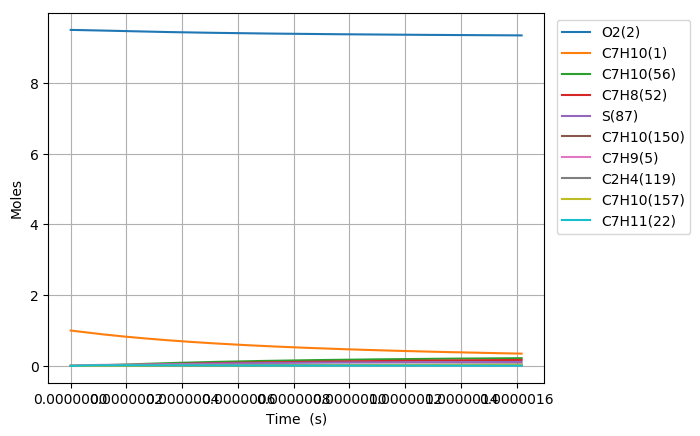

Values plotted in this chart, from the file beside it:
Time (s), Volume (m^3), N2, Ar, He, Ne, C7H10(1), O2(2), C7H10(21), C7H9(5), C7H11(22), S(68), C7H9O2(58), C7H10(18), C7H10(157), C7H9O2(57), S(82), S(87), C7H8(52), C7H10(150), C7H10(56), S(211), S(207), C7H8(271)
0.0, 0.2041, 76.95, 0.0, 0.0, 0.0, 1.0, 9.5, 0.0, 0.0, 0.0, 0.0, 0.0, 0.0, 0.0, 0.0, 0.0, 0.0, 0.0, 0.0, 0.0, 0.0, 0.0, 0.0
1.2439013817567343e-21, 0.2041, 76.95, 0.0, 0.0, 0.0, 1, 9.5, 4.6066267184563831e-17, 5.193316076903198e-16, 5.1933119560531652e-16, 3.0336596435624351e-27, 3.0336325756066626e-27, 9.202004949065383e-17, 8.1450773242184377e-26, 1.9711409343160671e-27, 1.0572093549290925e-39, 2.7052734629670751e-44, 2.1883048013268548e-31, 1.0432438860510391e-25, 5.9898634828417573e-30, 1.3737989309306731e-39, 1.737120824607537e-44, 2.0161406731738996e-47
3.482923868918856e-21, 0.2041, 76.95, 0.0, 0.0, 0.0, 1, 9.5, 1.2898554811677831e-16, 1.4541285015166761e-15, 1.4541273476850493e-15, 1.8323304246747847e-26, 1.8322968860239756e-26, 2.5765613794162187e-16, 4.9196266937552486e-25, 1.1905691232135765e-26, 1.2550952570906287e-38, 3.2117013419992156e-43, 1.3217360999922297e-30, 6.3011930588468894e-25, 3.6178775436027447e-29, 1.6308814099140248e-38, 2.0623093992790041e-43, 2.3935622071664816e-46
7.9609688432431e-21, 0.2041, 76.95, 0.0, 0.0, 0.0, 1, 9.5, 2.9482410998120566e-16, 3.3237222891045094e-15, 3.323719651805165e-15, 8.8218822429256611e-26, 8.8215456900373559e-26, 5.889283123147227e-16, 2.3685884707736884e-24, 5.7320778202911995e-26, 1.2322097908660583e-37, 3.1532677241668628e-42, 6.3635903621205859e-30, 3.0337532012843394e-24, 1.7418523007598675e-28, 1.6010127574465544e-37, 2.0247866577084598e-42, 2.3500135685722074e-45
1.691705879189159e-20, 0.2041, 76.95, 0.0, 0.0, 0.0, 1, 9.5, 6.2650123371005376e-16, 7.0629098640206736e-15, 7.0629042598879996e-15, 3.8527477467519307e-25, 3.8524469464727098e-25, 1.2514726509455832e-15, 1.0344248045630743e-23, 2.5033489693248229e-25, 1.0897863589858249e-36, 2.7890297130513606e-41, 2.7791470975425819e-29, 1.3249197152876675e-23, 7.6071266226870435e-28, 1.4157286093172709e-36, 1.7908991968864088e-41, 2.078560388248841e-44
3.4829238689188566e-20, 0.2041, 76.95, 0.0, 0.0, 0.0, 1, 9.5, 1.2898554811677238e-15, 1.4541285012815076e-14, 1.4541273475424072e-14, 1.6084463425016767e-24, 1.6081922273836717e-24, 2.5765612877459447e-15, 4.3185198567866163e-23, 1.0450989078434653e-24, 9.1588099754941176e-36, 2.3443475748290795e-40, 1.1602392055352224e-28, 5.5312789038682484e-23, 3.1758256181329261e-27, 1.1894184330249222e-35, 1.5053558722058033e-40, 1.7471552488196029e-43
7.065359848378251e-20, 0.2041, 76.95, 0.0, 0.0, 0.0, 1, 9.5, 2.6165639760829602e-15, 2.9498035306252882e-14, 2.9498011903977861e-14, 6.5710281299805981e-24, 6.5689398033535072e-24, 5.2267383995012629e-15, 1.7642562097665037e-22, 4.2695699778711154e-24, 7.5064854033960797e-35, 1.9220378034859862e-39, 4.739955730779993e-28, 2.2597078345637171e-22, 1.2974283894397496e-26, 9.7419622246325206e-35, 1.2341770814959723e-39, 1.4324234313903854e-42
1.4230231807297042e-19, 0.2041, 76.95, 0.0, 0.0, 0.0, 1, 9.5, 5.2699809659130129e-15, 5.9411535876530101e-14, 5.9411488751011946e-14, 2.656114630014252e-23, 2.6544218398418384e-23, 1.0527091975630555e-14, 7.1314051824531149e-22, 1.7258283945937858e-23, 6.0749652540101791e-34, 1.5565160582874746e-38, 1.9159658912988936e-27, 9.1340997260082272e-22, 5.2444129894042609e-26, 7.8737748946033715e-34, 9.9946112836298248e-39, 1.1600136323946897e-41
2.8559975725134625e-19, 0.2041, 76.95, 0.0, 0.0, 0.0, 1, 9.5, 1.0576814945571442e-14, 1.1923853695073599e-13, 1.1923844240478621e-13, 1.0680120092448901e-22, 1.0666494689660319e-22, 2.1127796538365887e-14, 2.8675062585379341e-21, 6.9394796275662169e-23, 4.8832637788512445e-33, 1.2528195490987929e-37, 7.7040145780201923e-27, 3.6727808139243908e-21, 2.108755395936286e-25, 6.3126594585905309e-33, 8.0444124174377012e-38, 9.3367988956339972e-41
5.721946356080979e-19, 0.2041, 76.95, 0.0, 0.0, 0.0, 1, 9.5, 2.1190482904881608e-14, 2.3889253883411243e-13, 2.388923495511592e-13, 4.2832058253498547e-22, 4.2722819283439967e-22, 4.2329195305760708e-14, 1.1499979409755311e-20, 2.7830413516239471e-22, 3.9082845220531264e-32, 1.0053088032533937e-36, 3.0896544133335722e-26, 1.4729489643101679e-20, 8.4570522908959129e-25, 5.026097540488018e-32, 6.4549413593202762e-37, 7.4921930915738251e-40
1.1453843923216011e-18, 0.2041, 76.95, 0.0, 0.0, 0.0, 1, 9.5, 4.2417818823475143e-14, 4.7820054154358259e-13, 4.782001631992026e-13, 1.7155164290098949e-21, 1.7067834676487998e-21, 8.4731951408384031e-14, 4.6059875495661971e-20, 1.1146678830771992e-21, 3.1151188702800017e-31, 8.0547041911077112e-36, 1.2374733181783166e-25, 5.899475424278039e-20, 3.3872320828487376e-24, 3.9652420759033425e-31, 5.1714988444750127e-36, 6.0028716587223975e-39
2.2917639057486076e-18, 0.2041, 76.95, 0.0, 0.0, 0.0, 1, 9.5, 8.4872490660555041e-14, 9.5681654275605766e-13, 9.5681578791647993e-13, 6.866536405444654e-21, 6.7969451091791246e-21, 1.695372978860623e-13, 1.8435933160980468e-19, 4.4615741654671091e-21, 2.4683348625221453e-30, 6.448661311851144e-35, 4.9531182025856059e-25, 2.3613249805020833e-19, 1.3557755644717289e-23, 3.0800059865680139e-30, 4.1398485242558676e-35, 4.8059473014949813e-38
4.584522932602621e-18, 0.2041, 76.95, 0.0, 0.0, 0.0, 1, 9.5, 1.6978183433428623e-13, 1.9140485285332817e-12, 1.9140470270357971e-12, 2.7475089096249182e-20, 2.6923350396950361e-20, 3.3914732793991697e-13, 7.3767581808925178e-19, 1.7852089926526354e-20, 1.9355587624013985e-29, 5.1608894936428023e-34, 1.981892439720388e-24, 9.4483545885786947e-19, 5.4248681831893453e-23, 2.325936468911354e-29, 3.3123449068632358e-34, 3.8462184213512743e-37
9.170040986310647e-18, 0.2041, 76.95, 0.0, 0.0, 0.0, 1, 9.5, 3.3960052168003386e-13, 3.8285124348726223e-12, 3.8285094640134803e-12, 1.0991824226513532e-19, 1.0558478449320428e-19, 6.7836473651175066e-13, 2.951170436136381e-18, 7.1419838664150623e-20, 1.4885555594096297e-28, 4.1294966168176208e-33, 7.9288601725980673e-24, 3.7799401916216971e-18, 2.1703004768680253e-22, 1.6716141492758727e-28, 2.6491124677658277e-33, 3.07755904012982e-36
1.83410770937267e-17, 0.2041, 76.95, 0.0, 0.0, 0.0, 1, 9.5, 6.792378963646707e-13, 7.6574399969615844e-12, 7.657434172925076e-12, 4.3970871448573774e-19, 4.0627220004689843e-19, 1.3567889480723013e-12, 1.1805537040909229e-17, 2.8570144085126782e-19, 1.1047843982231893e-27, 3.3039124187969293e-32, 3.1718021022419206e-23, 1.5120856253445729e-17, 8.6819081200663566e-22, 1.1095587521946219e-27, 2.1174670638090305e-32, 2.4622808935379467e-35
3.6683149308558805e-17, 0.2041, 76.95, 0.0, 0.0, 0.0, 1, 9.5, 1.3585126457065099e-12, 1.531529419065039e-11, 1.531528293057338e-11, 1.7589061209295307e-18, 1.5092415742497772e-18, 2.7135949533333609e-12, 4.72232260901465e-17, 1.1428429559163071e-18, 7.7151402237541946e-27, 2.6432577256834035e-31, 1.2687723979290417e-22, 6.0484805650664859e-17, 3.4729043128117493e-21, 6.6001834096325562e-27, 1.6908242296478086e-31, 1.9699180528583122e-34
7.336729373822301e-17, 0.2041, 76.95, 0.0, 0.0, 0.0, 1, 9.5, 2.7170621442804509e-12, 3.063099930298472e-11, 3.0630977805172015e-11, 7.0357651755039893e-18, 5.2746941246352729e-18, 5.4270373280251852e-12, 1.8888999939673272e-16, 4.5713904201322894e-18, 4.9110700742824641e-26, 2.1146600740277588e-30, 5.0751923323490619e-22, 2.419355018370735e-16, 1.3891898088902319e-20, 3.4732702906023802e-26, 1.3475520347633579e-30, 1.5759715783032461e-33
1.4673558259755143e-16, 0.2041, 76.95, 0.0, 0.0, 0.0, 1, 9.5, 5.4341611409893816e-12, 6.1262398700425942e-11, 6.1262356991590236e-11, 2.8143327442654162e-17, 1.6771098633458101e-17, 1.0853243816289668e-11, 7.5551371636980386e-16, 1.8285153163640534e-17, 2.7782193778522768e-25, 1.6917540609451581e-29, 2.0300972186673863e-21, 9.6768272902986939e-16, 5.5568145371817343e-20, 1.6415468980633324e-25, 1.0699209504622517e-29, 1.2607918184172332e-32
2.2010387145687984e-16, 0.2041, 76.95, 0.0, 0.0, 0.0, 1, 9.5, 8.1512601372593646e-12, 9.1893788715681818e-11, 9.1893725615242183e-11, 5.9804721077589944e-17, 3.078835004347983e-17, 1.627877232299491e-11, 1.6053922078249817e-15, 3.8855194150079998e-17, 6.6715892343537251e-25, 4.8373858147182933e-29, 4.3139690007706272e-21, 2.0562304549886765e-15, 1.1808264600081946e-19, 3.6768038722666315e-25, 3.0460669202955321e-29, 3.6050869500352631e-32
2.9347216031620826e-16, 0.2041, 76.95, 0.0, 0.0, 0.0, 1, 9.5, 1.0868359133090397e-11, 1.2252517026750011e-10, 1.2252508367614061e-10, 1.0201993329830717e-16, 4.6408089885523165e-17, 2.1703623125093194e-11, 2.7384900923430995e-15, 6.6281124035741021e-17, 1.2236312539477348e-24, 1.0203492976544034e-28, 7.3591343914416357e-21, 3.5075333621790936e-15, 2.014353942162774e-19, 6.455040707806922e-25, 6.3998688191711479e-29, 7.6041840964085076e-32
4.402087380348651e-16, 0.2041, 76.95, 0.0, 0.0, 0.0, 1, 9.5, 1.6302557123722277e-11, 1.8378791514651694e-10, 1.8378777500784129e-10, 2.1121948417073995e-16, 7.9771169070963367e-17, 3.2551735047129552e-11, 5.6692747383482987e-15, 1.3722212810543056e-16, 2.7364597207259125e-24, 2.786912768054692e-28, 1.5236174115606854e-20, 7.261362872321674e-15, 4.1704696549236857e-19, 1.3756129317418674e-24, 1.7366513969540942e-28, 2.0769415635013929e-31
5.86945315753522e-16, 0.2041, 76.95, 0.0, 0.0, 0.0, 1, 9.5, 2.1736755112739979e-11, 2.4505063257168231e-10, 2.4505042749663621e-10, 3.5922908393328078e-16, 1.153611751696879e-16, 4.3397357071244478e-11, 9.6412643946208159e-15, 2.3337144841265322e-16, 4.8794330032700724e-24, 5.8311929807265194e-28, 2.5912760510692662e-20, 1.2348796370598846e-14, 7.0928816210863556e-19, 2.3790925948999646e-24, 3.6127551404287575e-28, 4.3456598994384262e-31
7.336818934721787e-16, 0.2041, 76.95, 0.0, 0.0, 0.0, 1, 9.5, 2.7170953100028211e-11, 3.0631332198613877e-10, 3.0631303836811756e-10, 5.48820793538964e-16, 1.5193564278376801e-16, 5.4240313142027252e-11, 1.4728594669930577e-14, 3.5652707888548171e-16, 7.7007253041020523e-24, 1.0615533789353408e-27, 3.9588860064526736e-20, 1.8864788781616559e-14, 1.0836324958626024e-18, 3.6754474700257758e-24, 6.5385190453244221e-28, 7.9111115869867633e-31
1.0271550489094925e-15, 0.2041, 76.95, 0.0, 0.0, 0.0, 1, 9.5, 3.8039349069307619e-11, 4.2883861768515475e-10, 4.2883813264556031e-10, 1.0553619100505476e-15, 2.2545571543762379e-16, 7.5918071771041751e-11, 2.8317737720226781e-14, 6.8553603484000137e-16, 1.5423031046013094e-23, 2.8028569311131463e-27, 7.6128003144759624e-20, 3.6270136612390493e-14, 2.083787602126794e-18, 7.1649948784824692e-24, 1.6993795161111261e-27, 2.0887676013733539e-30
1.320628204346806e-15, 0.2041, 76.95, 0.0, 0.0, 0.0, 1, 9.5, 4.8907745031562743e-11, 5.5136380338986268e-10, 5.5136305789432327e-10, 1.73078872526218e-15, 2.9924141400434793e-16, 9.7585028478480888e-11, 4.643331144733329e-14, 1.1241926969381314e-15, 2.5902820843337468e-23, 5.8111011404449316e-27, 1.2484974237510209e-19, 5.9473061229857782e-14, 3.4174065899646619e-18, 1.1843644147697054e-23, 3.4737541894473244e-27, 4.3305383434657925e-30
1.9075745152214336e-15, 0.2041, 76.95, 0.0, 0.0, 0.0, 1, 9.5, 7.0644536935003058e-11, 7.9641384594978719e-10, 7.9641240138128614e-10, 3.5882240366792181e-15, 4.4665084022825268e-16, 1.408866203206218e-10, 9.6230228016088844e-14, 2.3302745893306908e-15, 5.5133184467475173e-23, 1.7461179557021823e-26, 2.58835819523056e-19, 1.2325432029178714e-13, 7.0848940909425936e-18, 2.4766353085525695e-23, 1.0103597746580612e-26, 1.3012007913710919e-29
3.0814671369706882e-15, 0.2041, 76.95, 0.0, 0.0, 0.0, 1, 9.5, 1.1411812065760473e-10, 1.2865126159796843e-09, 1.2865090603559003e-09, 9.3293784610010673e-15, 7.4134797035024465e-16, 2.2736098138735415e-10, 2.5001239344405882e-13, 6.0566784826562768e-15, 1.4667585618270488e-22, 7.5075639280945206e-26, 6.7297688186029615e-19, 3.2022274328075185e-13, 1.8420826064978639e-17, 6.486436593907926e-23, 4.0552454116109867e-26, 5.5942692651681732e-29
4.255359758719943e-15, 0.2041, 76.95, 0.0, 0.0, 0.0, 1, 9.5, 1.5759170426783524e-10, 1.7766096335463298e-09, 1.7766030153830958e-09, 1.7772192977627166e-14, 1.035991421040394e-15, 3.1366414301318252e-10, 4.7594732550113794e-13, 1.1534303895980792e-14, 2.8232690092695625e-22, 1.9401573663901448e-25, 1.2820082248561994e-18, 6.09606412155045e-13, 3.5091323030826361e-17, 1.2395392445507571e-22, 9.9485677786175318e-26, 1.4456379988837168e-28
5.429252380469198e-15, 0.2041, 76.95, 0.0, 0.0, 0.0, 1, 9.5, 2.0106528776569505e-10, 2.2667049001090046e-09, 2.2666942665197546e-09, 2.891661071968856e-14, 1.3306397296087519e-15, 3.9979683145126202e-10, 7.7389900467837723e-13, 1.8761633018800477e-14, 4.6208538923333904e-22, 3.9595029648163583e-25, 2.0859287090449553e-18, 9.9123110930836303e-13, 5.709635293886463e-17, 2.0201856838103312e-22, 1.9363140260246619e-25, 2.950136588265442e-28
6.603145002218452e-15, 0.2041, 76.95, 0.0, 0.0, 0.0, 1, 9.5, 2.4453887115118436e-10, 2.756798417233955e-09, 2.7567828138197248e-09, 4.2762577848891247e-14, 1.6252905604933656e-15, 4.8575972500806873e-10, 1.1437275352973848e-12, 2.7737101943410386e-14, 6.8595044679663268e-22, 7.0327405291610003e-25, 3.0847375138529653e-18, 1.4649176524427755e-12, 8.4435892405625868e-17, 2.9904133754255536e-22, 3.286873880219927e-25, 5.2396812981065873e-28
8.950930245716962e-15, 0.2041, 76.95, 0.0, 0.0, 0.0, 1, 9.5, 3.3148603758505209e-10, 3.7369802089661789e-09, 3.7369517971018852e-09, 7.8558968023411768e-14, 2.2145899818154557e-15, 6.5717830959850258e-10, 2.0984994149175323e-12, 5.0926673528827047e-14, 1.2659971329281304e-21, 1.7171358892966695e-24, 5.667017581599094e-18, 2.6878157077028748e-12, 1.5511842790912674e-16, 5.498985074825657e-22, 7.3695999760725352e-25, 1.2792115321348049e-27
1.129871548921547e-14, 0.2041, 76.95, 0.0, 0.0, 0.0, 1, 9.5, 4.1843320356943976e-10, 4.7171550212530409e-09, 4.7171099656457106e-09, 1.2516094744545787e-13, 2.8038872490049932e-15, 8.2792436910213722e-10, 3.3391497627767039e-12, 8.1090511077129936e-14, 2.0224601639487317e-21, 3.4152622684399178e-24, 9.0288430039393278e-18, 4.2768747584104744e-12, 2.4713877322951409e-16, 8.7638979284822916e-22, 1.3535510964028973e-24, 2.5440167528921338e-27
1.3646500732713979e-14, 0.2041, 76.95, 0.0, 0.0, 0.0, 1, 9.5, 5.0538036910434844e-10, 5.6973228672477415e-09, 5.6972573198873821e-09, 1.8256808001346901e-13, 3.3931742803107835e-15, 9.9800194871111309e-10, 4.8645133276547539e-12, 1.182154695051034e-13, 2.9553324266743661e-21, 5.9868620846486949e-24, 1.3170208227656213e-17, 6.2306023185607627e-12, 3.6049676781414732e-16, 1.2783726386048881e-21, 2.1982566119003352e-24, 4.4591631176179063e-27
1.5994285976212488e-14, 0.2041, 76.95, 0.0, 0.0, 0.0, 1, 9.5, 5.9232753418977973e-10, 6.677483759941832e-09, 6.6773938602575878e-09, 2.507799351194333e-13, 3.9824645691035215e-15, 1.1674144227955411e-09, 6.6734425091778045e-12, 1.6228854379508844e-13, 4.0646068786287386e-21, 9.6196298865126759e-24, 1.8091107897862401e-17, 8.5475285099747113e-12, 4.951922563396039e-16, 1.7557060086864451e-21, 3.2804602504013185e-24, 7.1642389188354272e-27
1.8342071219710996e-14, 0.2041, 76.95, 0.0, 0.0, 0.0, 1, 9.5, 6.7927469882573432e-10, 7.657637711992152e-09, 7.6575195871752782e-09, 3.2979609388237463e-13, 4.5717398569790939e-15, 1.3361647062982797e-09, 8.764826317346163e-12, 2.1329709539556796e-13, 5.3502767020695271e-21, 1.4496470599313085e-23, 2.3791536854153985e-17, 1.1226230346126365e-11, 6.5122508888946847e-16, 2.3082528412695534e-21, 4.6037300670481222e-24, 1.0795204396895668e-26
2.0689856463209505e-14, 0.2041, 76.95, 0.0, 0.0, 0.0, 1, 9.5, 7.6622186301221365e-10, 8.6377847357566093e-09, 8.637634501052179e-09, 4.196161446589554e-13, 5.1610196249031268e-15, 1.5042555513969498e-09, 1.1137579942228782e-11, 2.7122874694948486e-13, 6.8123351517304072e-21, 2.0796995119418484e-23, 3.02714900067778e-17, 1.4265318372661876e-11, 8.2859511761901671e-16, 2.9358789070998377e-21, 6.1704311188401955e-24, 1.548550441916072e-26
2.3037641706708013e-14, 0.2041, 76.95, 0.0, 0.0, 0.0, 1, 9.5, 8.5316902674921885e-10, 9.6179248436523058e-09, 9.6177386023019558e-09, 5.202396738526991e-13, 5.7502880452890207e-15, 1.6716897404339385e-09, 1.3790618149672587e-11, 3.360710972049736e-13, 8.4507754986230802e-21, 2.8701465874993752e-23, 3.7530962212650916e-17, 1.7663402591865839e-11, 1.0273021932193005e-15, 3.6384497178098021e-21, 7.9836052844818289e-24, 2.1369024998603793e-26
2.538542695020652e-14, 0.2041, 76.95, 0.0, 0.0, 0.0, 1, 9.5, 9.4011619003675106e-10, 1.0598058048238181e-08, 1.0597831891345093e-08, 6.3166626105402148e-13, 6.3395735453577539e-15, 1.8384700917487619e-09, 1.6722840841575131e-11, 4.0781155883466456e-13, 1.0265590829490355e-20, 3.8393097275224982e-23, 4.5569948240848997e-17, 2.1419073967868648e-11, 1.247346163841947e-15, 4.4158287670576965e-21, 1.0046276997145522e-23, 2.858181043856434e-26
3.008099743720354e-14, 0.2041, 76.95, 0.0, 0.0, 0.0, 1, 9.5, 1.1140105152634004e-09, 1.2558303797653351e-08, 1.2557986034486501e-08, 8.8692693473559338e-13, 7.5180921171037716e-15, 2.1700797700042426e-09, 2.3420479963116318e-11, 5.7193674709572346e-13, 1.4424319282915653e-20, 6.3869007333504642e-23, 6.3986441111129881e-17, 2.9997594146865608e-11, 1.7514441900146607e-15, 6.1944685945522155e-21, 1.4921414168140937e-23, 4.7537779562059184e-26
3.430701087550086e-14, 0.2041, 76.95, 0.0, 0.0, 0.0, 1, 9.5, 1.2705154064301984e-09, 1.4322501488561234e-08, 1.4322087789778126e-08, 1.153603789133087e-12, 8.5787510370387698e-15, 2.4663185432521804e-09, 3.0392238847367371e-11, 7.4311527009248996e-13, 1.8770308712732054e-20, 9.4747729858652068e-23, 8.3227170060730879e-17, 3.8927214447286228e-11, 2.278103086269769e-15, 8.0497255683910348e-21, 2.0164589057686208e-23, 7.0508074310500755e-26
3.8533024313798177e-14, 0.2041, 76.95, 0.0, 0.0, 0.0, 1, 9.5, 1.4270202961407216e-09, 1.608667700712855e-08, 1.6086154520042021e-08, 1.4552760308728951e-12, 9.6394150608435385e-15, 2.7604789849592153e-09, 3.8251693942957398e-11, 9.3644934135342445e-13, 2.3687646719852759e-20, 1.3426493690160654e-22, 1.049934435375251e-16, 4.8993820440575948e-11, 2.873891190070934e-15, 1.0145253748340322e-20, 2.6215807438858238e-23, 9.9897393607235683e-26
4.2759037752095496e-14, 0.2041, 76.95, 0.0, 0.0, 0.0, 1, 9.5, 1.5835251843949763e-09, 1.7850830425632164e-08, 1.7850186227716752e-08, 1.7919412218165373e-12, 1.0700036636661223e-14, 3.0525756729521184e-09, 4.699262288897764e-11, 1.1518667317350006e-12, 2.917629358620689e-20, 1.8348699340854945e-22, 1.2928523170956499e-16, 6.0189442356252539e-11, 3.5388076342469329e-15, 1.2480269828012419e-20, 3.3072438010786294e-23, 1.3649553189649707e-25
4.6985051190392815e-14, 0.2041, 76.95, 0.0, 0.0, 0.0, 1, 9.5, 1.7400300711929695e-09, 1.9614961816007012e-08, 1.961418291523978e-08, 2.1635969249444024e-12, 1.1760647034054354e-14, 3.3426230927291874e-09, 5.6608849430176518e-11, 1.3892954751978789e-12, 3.5236209462263012e-20, 2.4348061905548045e-22, 1.5610250486185584e-16, 7.2506169477220485e-11, 4.2728515549288705e-15, 1.5053993354242057e-20, 4.0732194915784037e-23, 1.810919785232675e-25
5.5437078066987447e-14, 0.2041, 76.95, 0.0, 0.0, 0.0, 1, 9.5, 2.0530398404201948e-09, 2.3143158799363251e-08, 2.3142071239590068e-08, 3.0118701101536818e-12, 1.3881852828386951e-14, 3.9166276315482202e-09, 7.8442676874669979e-11, 1.9299000106343084e-12, 4.9069688912216994e-20, 4.0005750319952693e-22, 2.1731338760240527e-16, 1.00471535465929e-10, 5.9483183801990263e-15, 2.0914450188994559e-20, 5.8451806702089261e-23, 2.9744094059449374e-25
6.388910494358208e-14, 0.2041, 76.95, 0.0, 0.0, 0.0, 1, 9.5, 2.3660496038224504e-09, 2.6671268528834059e-08, 2.6669819512607328e-08, 4.0000760754971018e-12, 1.6003006093544366e-14, 4.4826065057124992e-09, 1.0370457632004934e-10, 2.5576913385360463e-12, 6.5187766585998875e-20, 6.1255175041280806e-22, 2.8862585579433676e-16, 1.3282767024983975e-10, 7.9002848040052935e-15, 2.7720425299093089e-20, 7.935537712774768e-23, 4.5526560823444166e-25
7.234113182017672e-14, 0.2041, 76.95, 0.0, 0.0, 0.0, 1, 9.5, 2.6790593613997849e-09, 3.0199291572475537e-08, 3.0197427753808762e-08, 5.1281953072293861e-12, 1.8124102168068585e-14, 5.0406719353696085e-09, 1.3234661309128046e-10, 3.2721014087381807e-12, 8.3590123891422808e-20, 8.8953345435923622e-22, 3.7003967498480477e-16, 1.6951317778272134e-10, 1.0128744006843489e-14, 3.5465758327017068e-20, 1.0342200705583173e-22, 6.6088867569012481e-25
8.924518557336598e-14, 0.2041, 76.95, 0.0, 0.0, 0.0, 1, 9.5, 3.3050788590798908e-09, 3.725507985574081e-08, 3.7252224218809965e-08, 7.8040955377154378e-12, 2.2366140159668421e-14, 6.1335034779002332e-09, 1.9958270850957302e-10, 4.9585242934082052e-12, 1.2724640339832465e-19, 1.6712935123784272e-21, 5.6317043652991325e-16, 2.5563101588714707e-10, 1.5415113695857204e-14, 5.3750059698421538e-20, 1.6096176287009605e-22, 1.2408160097705601e-24
1.0445883395123632e-13, 0.2041, 76.95, 0.0, 0.0, 0.0, 1, 9.5, 3.8684963870712495e-09, 4.3604998468193959e-08, 4.3601062324233797e-08, 1.0690713417497363e-11, 2.6183801103899361e-14, 7.0910817212654636e-09, 2.711879742484208e-10, 6.7669179278130054e-12, 1.7434609622229166e-19, 2.6816333916168049e-21, 7.7153242252801008e-16, 3.4734500740315807e-10, 2.1118384212170502e-14, 7.3357554371310474e-20, 2.2335794371941276e-22, 1.9896405350282036e-24
1.1967248232910666e-13, 0.2041, 76.95, 0.0, 0.0, 0.0, 1, 9.5, 4.4319138961906185e-09, 4.9954644884784093e-08, 4.9949447029967562e-08, 1.4030346939991768e-11, 3.0001296062675843e-14, 8.0246951235320306e-09, 3.5302950554728088e-10, 8.8472900632085848e-12, 2.288419025839921e-19, 4.0347170968654587e-21, 1.0126192112118002e-15, 4.5216988910450955e-10, 2.7717387288495907e-14, 9.5914585733362258e-20, 2.9568539302406124e-22, 2.9916417189391826e-24
1.3488613070697701e-13, 0.2041, 76.95, 0.0, 0.0, 0.0, 1, 9.5, 4.9953313864382647e-09, 5.6304022286568027e-08, 5.6297378449727947e-08, 1.7822882407970347e-11, 3.3818631069182548e-14, 8.9349434959889587e-09, 4.4485113303375075e-10, 1.1196459643685286e-11, 2.9073196621340458e-19, 5.7809382583523565e-21, 1.2864294914893558e-15, 5.6977755223441224e-10, 3.5212084732842074e-14, 1.2138665605375869e-19, 3.7782931111434369e-22, 4.2836778974374873e-24
1.5009977908484736e-13, 0.2041, 76.95, 0.0, 0.0, 0.0, 1, 9.5, 5.5587488578144552e-09, 6.2653133817355803e-08, 6.264485669720118e-08, 2.2068206154612292e-11, 3.7635807206631987e-14, 9.8224115392107705e-09, 5.4640309967636502e-10, 1.3811282864857761e-11, 3.6001443134167577e-19, 7.9708094797977236e-21, 1.5929619681808828e-15, 6.9984810113820097e-10, 4.3602438799794847e-14, 1.4973967158485482e-19, 4.6967477673271756e-22, 5.9026031520251514e-24
1.653134274627177e-13, 0.2041, 76.95, 0.0, 0.0, 0.0, 1, 9.5, 6.1221663103194415e-09, 6.9001982584227859e-08, 6.8991881886045874e-08, 2.6766204540479952e-11, 4.1452823136577955e-14, 1.0687669315153557e-08, 6.5744189435859425e-10, 1.6688652654228659e-11, 4.3668744264911432e-19, 1.0654963106351079e-20, 1.9322153617932423e-15, 8.4206964010032989e-10, 5.2888412184101327e-14, 1.8093993692685653e-19, 5.7110809290724195e-22, 7.8852682727601646e-24
1.8052707584058806e-13, 0.2041, 76.95, 0.0, 0.0, 0.0, 1, 9.5, 6.6855837439534759e-09, 7.535057165795455e-08, 7.5338454129893007e-08, 3.1916763953620291e-11, 4.526968335006051e-14, 1.1531272671676464e-08, 7.777300951871348e-10, 1.9825498243393323e-11, 5.2074914525919166e-19, 1.3884150692193351e-20, 2.3041884083396627e-15, 9.9613807264932149e-10, 6.3069968015539433e-14, 2.1495415038848987e-19, 6.8201753806962344e-22, 1.0268520739655714e-23
2.1095437259632873e-13, 0.2041, 76.95, 0.0, 0.0, 0.0, 1, 9.5, 7.8124185546096519e-09, 8.8046982829835553e-08, 8.8030240236977238e-08, 4.3575111554731729e-11, 5.2902948616975643e-14, 1.3155670209065224e-08, 1.0451346279594212e-09, 2.6865512970514635e-11, 7.1103120718637008e-19, 2.218122598910776e-20, 3.1462884808677986e-15, 1.3386371454331807e-09, 8.6119681686798754e-14, 2.9129315853308076e-19, 9.3182405798296214e-22, 1.6384160105387417e-23
2.383389396764953e-13, 0.2041, 76.95, 0.0, 0.0, 0.0, 1, 9.5, 8.8265698196639364e-09, 9.9472894810841022e-08, 9.9451299800825997e-08, 5.5614243932754691e-11, 5.9772360273462165e-14, 1.4548866422647193e-08, 1.3151693621627931e-09, 3.4058856646760251e-11, 9.0753578854423616e-19, 3.2024167669620346e-20, 4.0160673904540552e-15, 1.6845050527979462e-09, 1.0992695481642815e-13, 3.6929579314842338e-19, 1.1879639754881611e-21, 2.3627825884861264e-23
2.657235067566619e-13, 0.2041, 76.95, 0.0, 0.0, 0.0, 1, 9.5, 9.8407210235799354e-09, 1.1089801152637806e-07, 1.1087089358876904e-07, 6.9117908442736697e-11, 6.6641318455450847e-14, 1.5879931665611333e-08, 1.6117425443375323e-09, 4.2046761634333383e-11, 1.1279509038703495e-18, 4.442769183575846e-20, 4.9918390088454079e-15, 2.0643641338682895e-09, 1.3663536104023979e-13, 4.5591524023616023e-19, 1.4731261270828184e-21, 3.2742284301118733e-23
2.931080738368285e-13, 0.2041, 76.95, 0.0, 0.0, 0.0, 1, 9.5, 1.0854872166358896e-08, 1.2232234962625007e-07, 1.2228902226246752e-07, 8.4085443529813322e-11, 7.350972620675434e-14, 1.7151636858856875e-08, 1.9336706136577199e-09, 5.0812578259408233e-11, 1.3722657524651489e-18, 5.9692019469840458e-20, 6.0735965027578322e-15, 2.4766984514827716e-09, 1.6624470042108637e-13, 5.5097093837829265e-19, 1.7867044839744101e-21, 4.3942300803359663e-23
3.204926409169951e-13, 0.2041, 76.95, 0.0, 0.0, 0.0, 1, 9.5, 1.1869023248002007e-08, 1.3374592541065608e-07, 1.337056864832838e-07, 1.0051618793654251e-10, 8.037790676635919e-14, 1.8366628983709481e-08, 2.2798229331773948e-09, 6.0340006030902833e-11, 1.6404695380555696e-18, 7.811858713961201e-20, 7.2613331883168961e-15, 2.920059854836625e-09, 1.9875477720699004e-13, 6.542861129535315e-19, 2.1281047107236087e-21, 5.7442604477447145e-23
3.478772079971617e-13, 0.2041, 76.95, 0.0, 0.0, 0.0, 1, 9.5, 1.2883174268510412e-08, 1.451687548394083e-07, 1.451208869122822e-07, 1.184094807022906e-10, 8.72450202895926e-14, 1.9527437012288202e-08, 2.6491193039503013e-09, 7.0613086006355526e-11, 1.9325514704181461e-18, 1.0001004037723856e-19, 8.5550425278405767e-15, 3.3930647954981321e-09, 2.3416539973957959e-13, 7.6568769334749775e-19, 2.4967464172090042e-21, 7.3457888494806072e-23
3.752617750773283e-13, 0.2041, 76.95, 0.0, 0.0, 0.0, 1, 9.5, 1.389732522788519e-08, 1.5659085353511455e-07, 1.5653462421022644e-07, 1.3776466116588233e-10, 9.4113397228946888e-14, 2.0636477459862664e-08, 3.0405275327676053e-09, 8.1616193276118489e-11, 2.2485007608912625e-18, 1.2567022586468321e-19, 9.9547181266849798e-15, 3.8943912121004379e-09, 2.724763803642029e-13, 8.8500623144490215e-19, 2.8920599385915132e-21, 9.220280954490397e-23
... 735 more rows
